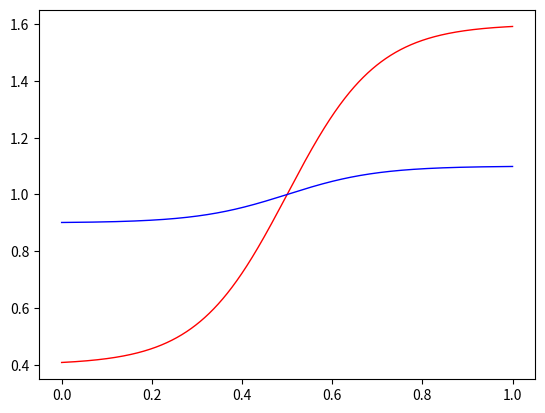

This chart was generated by the following Python code:
import numpy as np
import matplotlib.pyplot as plt
from scipy.special import lambertw

x = np.linspace(0, 1, 1000)

#
# e = np.ones(x.shape)*(-2/np.exp(1.))
# tau = np.log(10)
# lam = 1
# z = 0.5*np.maximum(e, (x-tau)/lam)
# sigma = np.exp(-lambertw(z))
# y = (x - tau)*sigma + lam*(np.log(sigma)**2)

threshold = 0.5
elongation = -10
height = 1.2
height2 = 0.2


y = height / (1 + np.exp(elongation*(x-threshold))) + 1 - height/2
z = height2 / (1 + np.exp(elongation*(x-threshold))) + 1 - height2/2
#plt.figure(figsize=(6,4))
plt.plot(x, y, color="red", linewidth=1)
plt.plot(x, z, color="blue", linewidth=1)
plt.show()